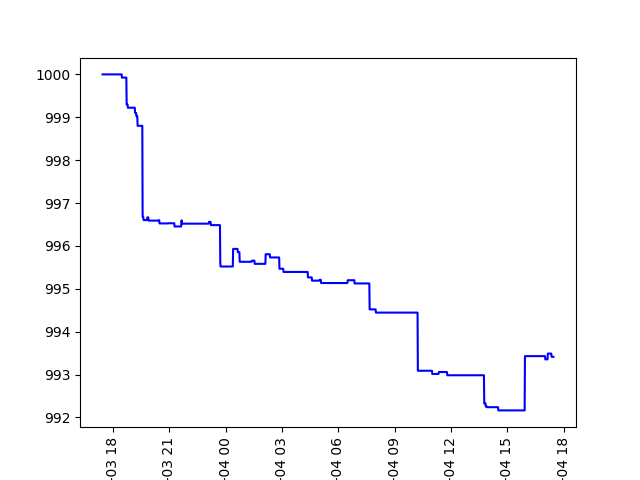

Data behind this chart, as committed beside it:
, timestamp, capital
0, 2020-06-03 17:27:00+00:00, 1000
1, 2020-06-03 17:28:00+00:00, 1000
2, 2020-06-03 17:29:00+00:00, 1000
3, 2020-06-03 17:30:00+00:00, 1000
4, 2020-06-03 17:31:00+00:00, 1000
5, 2020-06-03 17:32:00+00:00, 1000
6, 2020-06-03 17:33:00+00:00, 1000
7, 2020-06-03 17:34:00+00:00, 1000
8, 2020-06-03 17:35:00+00:00, 1000
9, 2020-06-03 17:36:00+00:00, 1000
10, 2020-06-03 17:37:00+00:00, 1000
11, 2020-06-03 17:38:00+00:00, 1000
12, 2020-06-03 17:39:00+00:00, 1000
13, 2020-06-03 17:40:00+00:00, 1000
14, 2020-06-03 17:41:00+00:00, 1000
15, 2020-06-03 17:42:00+00:00, 1000
16, 2020-06-03 17:43:00+00:00, 1000
17, 2020-06-03 17:44:00+00:00, 1000
18, 2020-06-03 17:45:00+00:00, 1000
19, 2020-06-03 17:46:00+00:00, 1000
20, 2020-06-03 17:47:00+00:00, 1000
21, 2020-06-03 17:48:00+00:00, 1000
22, 2020-06-03 17:49:00+00:00, 1000
23, 2020-06-03 17:50:00+00:00, 1000
24, 2020-06-03 17:51:00+00:00, 1000
25, 2020-06-03 17:52:00+00:00, 1000
26, 2020-06-03 17:53:00+00:00, 1000
27, 2020-06-03 17:54:00+00:00, 1000
28, 2020-06-03 17:55:00+00:00, 1000
29, 2020-06-03 17:56:00+00:00, 1000
30, 2020-06-03 17:57:00+00:00, 1000
31, 2020-06-03 17:58:00+00:00, 1000
32, 2020-06-03 17:59:00+00:00, 1000
33, 2020-06-03 18:00:00+00:00, 1000
34, 2020-06-03 18:01:00+00:00, 1000
35, 2020-06-03 18:02:00+00:00, 1000
36, 2020-06-03 18:03:00+00:00, 1000
37, 2020-06-03 18:04:00+00:00, 1000
38, 2020-06-03 18:05:00+00:00, 1000
39, 2020-06-03 18:06:00+00:00, 1000
40, 2020-06-03 18:07:00+00:00, 1000
41, 2020-06-03 18:08:00+00:00, 1000
42, 2020-06-03 18:09:00+00:00, 1000
43, 2020-06-03 18:10:00+00:00, 1000
44, 2020-06-03 18:11:00+00:00, 1000
45, 2020-06-03 18:12:00+00:00, 1000
46, 2020-06-03 18:13:00+00:00, 1000
47, 2020-06-03 18:14:00+00:00, 1000
48, 2020-06-03 18:15:00+00:00, 1000
49, 2020-06-03 18:16:00+00:00, 1000
50, 2020-06-03 18:17:00+00:00, 1000
51, 2020-06-03 18:18:00+00:00, 1000
52, 2020-06-03 18:19:00+00:00, 1000
53, 2020-06-03 18:20:00+00:00, 1000
54, 2020-06-03 18:21:00+00:00, 1000
55, 2020-06-03 18:22:00+00:00, 1000
56, 2020-06-03 18:23:00+00:00, 1000
57, 2020-06-03 18:24:00+00:00, 1000
58, 2020-06-03 18:25:00+00:00, 1000
59, 2020-06-03 18:26:00+00:00, 1000
... 1,380 more rows
